Photos from the image-classification dataset "images" in the GitHub repository BeObm/PlantGraphNet. Its 10 classes are: amm, calluna, empetrum, grass, lichens, myrica, non-vegetation, rosa rugosa, salix, trees.

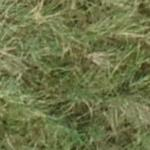
Label: amm

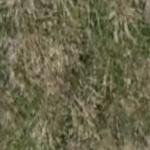
Label: grass

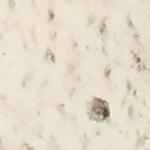
Label: non-vegetation

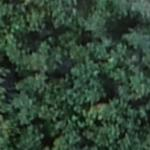
Label: myrica

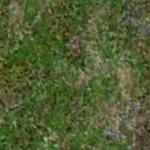
Label: empetrum

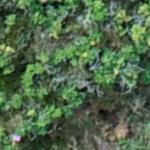
Label: rosa rugosa
